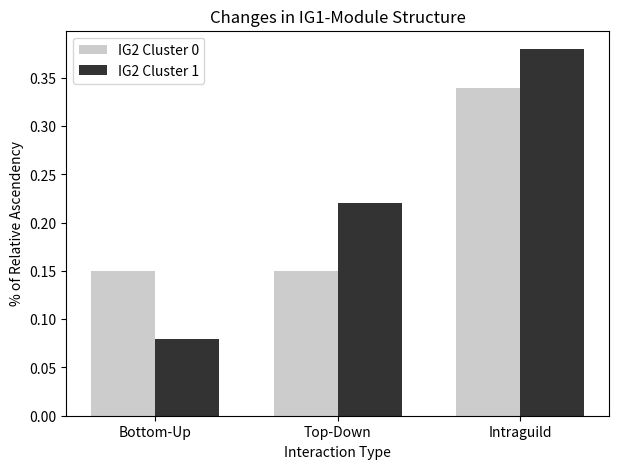

This figure's Python source: (Note: this script raises an exception after producing the figure.)
# -*- coding: utf-8 -*-
"""
Created on Fri Feb 21 16:01:43 2025

[redacted]
"""

import matplotlib.pyplot as plt
import numpy as np

inc_col = "#333333" # orange ##D4A017
dec_col = "#CCCCCC" # #1F77B4

# Data
categories = ["Bottom-Up", "Top-Down", "Intraguild"]
glacial_values = [0.15, 0.15, 0.34]
interglacial_values = [0.08, 0.22, 0.38]

x = np.arange(len(categories))
width = 0.35  # Width of bars

fig, ax = plt.subplots(figsize=(7, 5))

# Plot bars for Glacial and Interglacial
ax.bar(x - width/2, glacial_values, width, label="IG2 Cluster 0", color=dec_col)
ax.bar(x + width/2, interglacial_values, width, label="IG2 Cluster 1", color=inc_col)

# Labels and legend
ax.set_ylabel("% of Relative Ascendency")
ax.set_xlabel("Interaction Type")
ax.set_title("Changes in IG1-Module Structure")
ax.set_xticks(x)
ax.set_xticklabels(categories)
ax.legend()

plt.savefig("C:/Users/<user>/Desktop/Manuscript/submission_Nature_Communications/revision1/script/new_plots/S7_bo_td_overview.png")
plt.show()